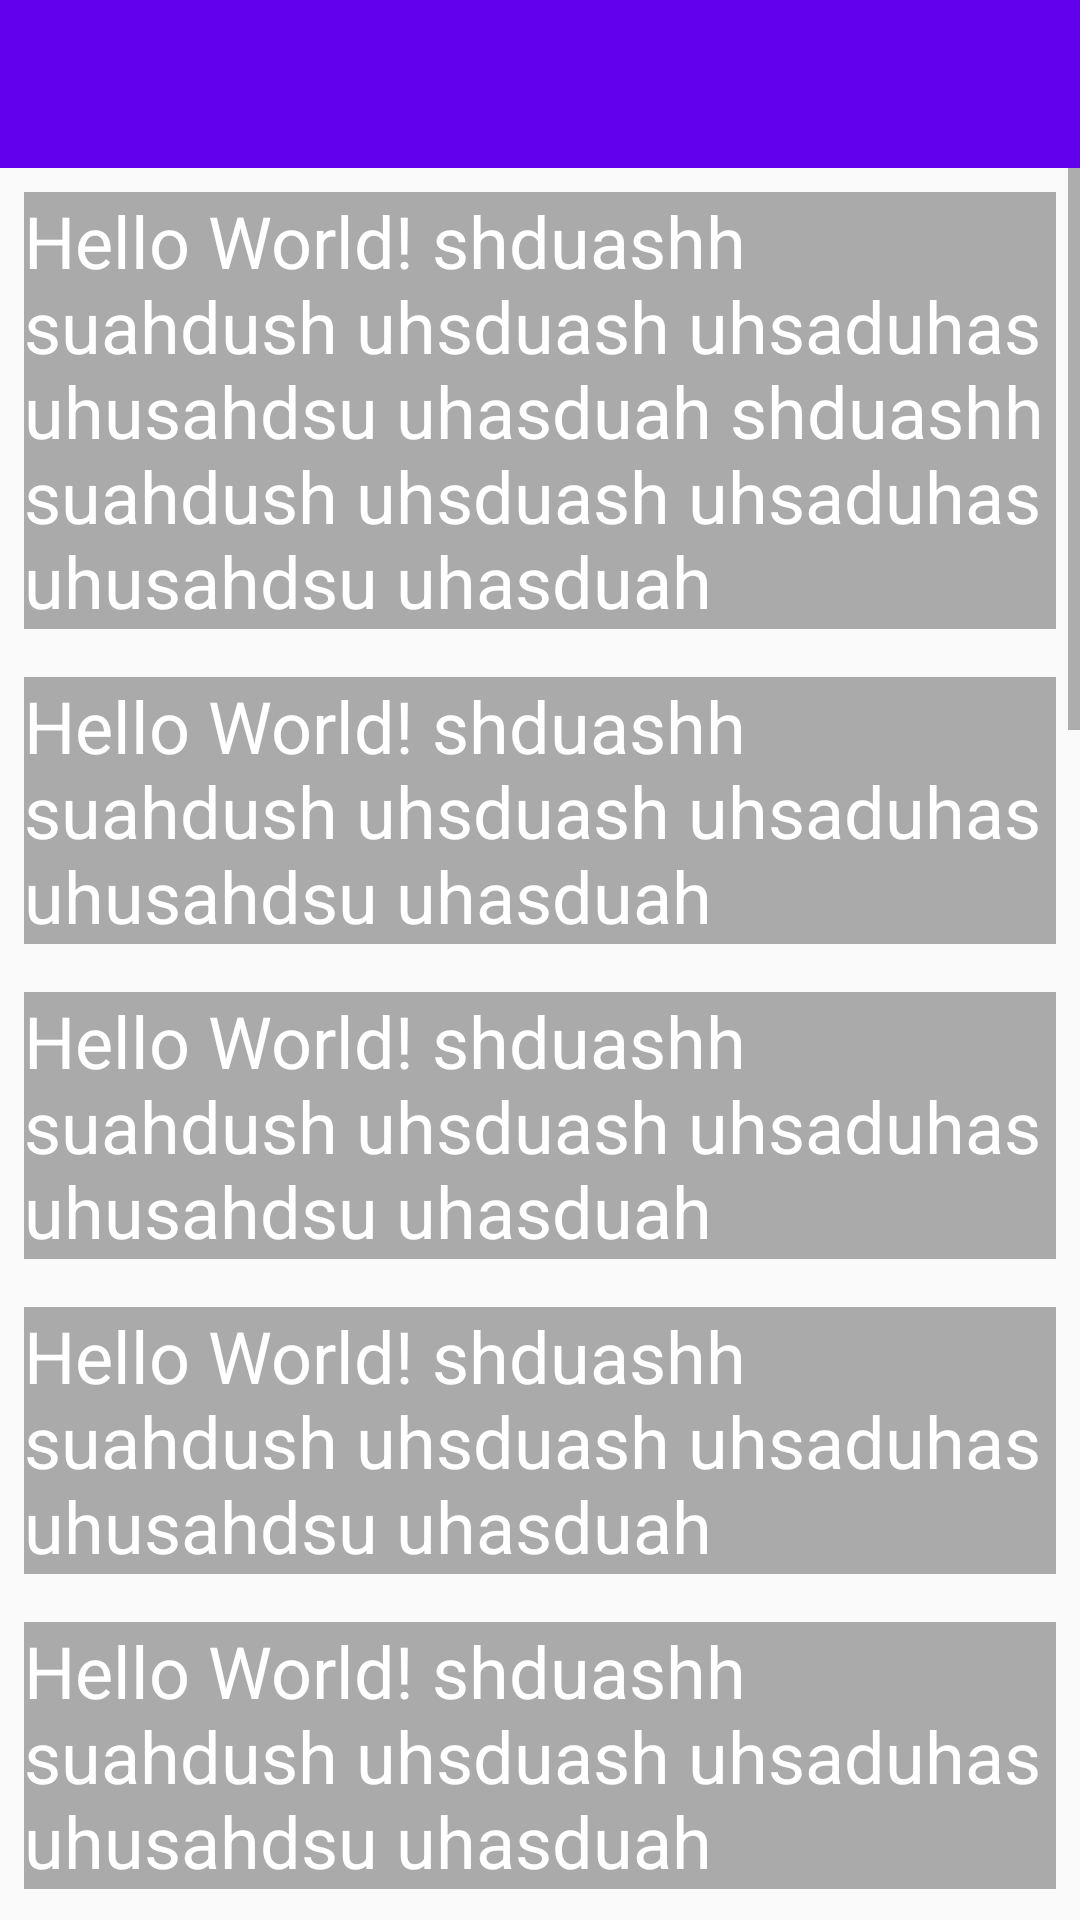

The Android layout XML behind this screen, and the referenced resources:
<!-- AndroidManifest.xml: application theme AppTheme -->
<!-- res/layout/activity_main.xml -->
<?xml version="1.0" encoding="utf-8"?>
<LinearLayout
        xmlns:android="http://schemas.android.com/apk/res/android"
        xmlns:app="http://schemas.android.com/apk/res-auto"
        xmlns:tools="http://schemas.android.com/tools"
        android:layout_width="match_parent"
        android:layout_height="match_parent"
        android:orientation="vertical"
        tools:context="com.example.ronie.tooltip.MainActivity">

    <android.support.v7.widget.Toolbar
            android:id="@+id/toolbar"
            android:layout_width="match_parent"
            android:layout_height="?attr/actionBarSize"
            android:background="?attr/colorPrimary"
            app:popupTheme="@style/AppTheme.PopupOverlay"/>

    <FrameLayout
            android:id="@+id/frame_layout"
            android:layout_width="match_parent"
            android:layout_height="wrap_content">

        <ScrollView
                android:layout_width="match_parent"
                android:layout_height="match_parent">

            <LinearLayout
                    android:layout_width="match_parent"
                    android:layout_height="wrap_content"
                    android:orientation="vertical">

                <TextView
                        android:layout_width="wrap_content"
                        android:layout_height="wrap_content"
                        android:layout_gravity="start"
                        android:layout_margin="8dp"
                        android:background="@android:color/darker_gray"
                        android:textColor="@android:color/white"
                        android:textSize="@dimen/default_text_size"
                        android:text="Hello World! shduashh suahdush uhsduash uhsaduhas uhusahdsu uhasduah shduashh suahdush uhsduash uhsaduhas uhusahdsu uhasduah"/>

                <TextView
                        android:layout_width="wrap_content"
                        android:layout_height="wrap_content"
                        android:layout_gravity="start"
                        android:layout_margin="8dp"
                        android:background="@android:color/darker_gray"
                        android:textColor="@android:color/white"
                        android:textSize="@dimen/default_text_size"
                        android:text="Hello World! shduashh suahdush uhsduash uhsaduhas uhusahdsu uhasduah"/>

                <TextView
                        android:layout_width="wrap_content"
                        android:layout_height="wrap_content"
                        android:layout_gravity="start"
                        android:layout_margin="8dp"
                        android:background="@android:color/darker_gray"
                        android:textColor="@android:color/white"
                        android:textSize="@dimen/default_text_size"
                        android:text="Hello World! shduashh suahdush uhsduash uhsaduhas uhusahdsu uhasduah"/>

                <TextView
                        android:layout_width="wrap_content"
                        android:layout_height="wrap_content"
                        android:layout_gravity="start"
                        android:layout_margin="8dp"
                        android:background="@android:color/darker_gray"
                        android:textColor="@android:color/white"
                        android:textSize="@dimen/default_text_size"
                        android:text="Hello World! shduashh suahdush uhsduash uhsaduhas uhusahdsu uhasduah"/>

                <TextView
                        android:layout_width="wrap_content"
                        android:layout_height="wrap_content"
                        android:layout_gravity="start"
                        android:layout_margin="8dp"
                        android:background="@android:color/darker_gray"
                        android:textColor="@android:color/white"
                        android:textSize="@dimen/default_text_size"
                        android:text="Hello World! shduashh suahdush uhsduash uhsaduhas uhusahdsu uhasduah"/>

                <TextView
                        android:layout_width="wrap_content"
                        android:layout_height="wrap_content"
                        android:layout_gravity="start"
                        android:layout_margin="8dp"
                        android:background="@android:color/darker_gray"
                        android:textColor="@android:color/white"
                        android:textSize="@dimen/default_text_size"
                        android:text="Hello World! shduashh suahdush uhsduash uhsaduhas uhusahdsu uhasduah"/>

                <TextView
                        android:layout_width="wrap_content"
                        android:layout_height="wrap_content"
                        android:layout_gravity="start"
                        android:layout_margin="8dp"
                        android:background="@android:color/darker_gray"
                        android:textColor="@android:color/white"
                        android:textSize="@dimen/default_text_size"
                        android:text="Hello World! shduashh suahdush uhsduash uhsaduhas uhusahdsu uhasduah"/>

                <TextView
                        android:layout_width="wrap_content"
                        android:layout_height="wrap_content"
                        android:layout_gravity="start"
                        android:layout_margin="8dp"
                        android:background="@android:color/darker_gray"
                        android:textColor="@android:color/white"
                        android:textSize="@dimen/default_text_size"
                        android:text="Hello World! shduashh suahdush uhsduash uhsaduhas uhusahdsu uhasduah"/>

                <TextView
                        android:id="@+id/text_view_anchor"
                        android:layout_width="wrap_content"
                        android:layout_height="wrap_content"
                        android:layout_gravity="start"
                        android:layout_margin="8dp"
                        android:background="@color/colorPrimaryDark"
                        android:textColor="@android:color/white"
                        android:textSize="@dimen/default_text_size"
                        android:text="Uma âncora com tooltip em um Frame Layout!"/>

                <TextView
                        android:layout_width="wrap_content"
                        android:layout_height="wrap_content"
                        android:layout_gravity="start"
                        android:layout_margin="8dp"
                        android:background="@android:color/darker_gray"
                        android:textColor="@android:color/white"
                        android:textSize="@dimen/default_text_size"
                        android:text="Hello World! shduashh suahdush uhsduash uhsaduhas uhusahdsu uhasduah"/>

                <TextView
                        android:layout_width="wrap_content"
                        android:layout_height="wrap_content"
                        android:layout_gravity="start"
                        android:layout_margin="8dp"
                        android:background="@android:color/darker_gray"
                        android:textColor="@android:color/white"
                        android:textSize="@dimen/default_text_size"
                        android:text="Hello World! shduashh suahdush uhsduash uhsaduhas uhusahdsu uhasduah shduashh suahdush uhsduash uhsaduhas uhusahdsu uhasduah"/>

                <TextView
                        android:layout_width="wrap_content"
                        android:layout_height="wrap_content"
                        android:layout_gravity="start"
                        android:layout_margin="8dp"
                        android:background="@android:color/darker_gray"
                        android:textColor="@android:color/white"
                        android:textSize="@dimen/default_text_size"
                        android:text="Hello World! shduashh suahdush uhsduash uhsaduhas uhusahdsu uhasduah"/>

                <TextView
                        android:layout_width="wrap_content"
                        android:layout_height="wrap_content"
                        android:layout_gravity="start"
                        android:layout_margin="8dp"
                        android:background="@android:color/darker_gray"
                        android:textColor="@android:color/white"
                        android:textSize="@dimen/default_text_size"
                        android:text="Hello World! shduashh suahdush uhsduash uhsaduhas uhusahdsu uhasduah shduashh suahdush uhsduash uhsaduhas uhusahdsu uhasduah"/>

                <TextView
                        android:layout_width="wrap_content"
                        android:layout_height="wrap_content"
                        android:layout_gravity="start"
                        android:layout_margin="8dp"
                        android:background="@android:color/darker_gray"
                        android:textColor="@android:color/white"
                        android:textSize="@dimen/default_text_size"
                        android:text="Hello World! shduashh suahdush uhsduash uhsaduhas uhusahdsu uhasduah"/>

                <TextView
                        android:layout_width="wrap_content"
                        android:layout_height="wrap_content"
                        android:layout_gravity="start"
                        android:layout_margin="8dp"
                        android:background="@android:color/darker_gray"
                        android:textColor="@android:color/white"
                        android:textSize="@dimen/default_text_size"
                        android:text="Hello World! shduashh suahdush uhsduash uhsaduhas uhusahdsu uhasduah"/>

                <TextView
                        android:layout_width="wrap_content"
                        android:layout_height="wrap_content"
                        android:layout_gravity="start"
                        android:layout_margin="8dp"
                        android:background="@android:color/darker_gray"
                        android:textColor="@android:color/white"
                        android:textSize="@dimen/default_text_size"
                        android:text="Hello World! shduashh suahdush uhsduash uhsaduhas uhusahdsu uhasduah"/>

            </LinearLayout>
        </ScrollView>
    </FrameLayout>

</LinearLayout>
<!-- resources referenced by this layout -->
<resources>
  <dimen name="default_text_size">24sp</dimen>
  <style name="AppTheme.PopupOverlay" parent="ThemeOverlay.AppCompat.Light" />
  <style name="AppTheme" parent="Theme.AppCompat.Light.NoActionBar">
          
          <item name="colorPrimary">@color/colorPrimary</item>
          <item name="colorPrimaryDark">@color/colorPrimaryDark</item>
          <item name="colorAccent">@color/colorAccent</item>
      </style>
  <!-- not gathered from this repository: default colours our renderer supplied (Android Studio template values) -->
  <color name="colorPrimary">#FF6200EE</color>
  <color name="colorPrimaryDark">#FF3700B3</color>
  <color name="colorAccent">#FF03DAC5</color>
</resources>
